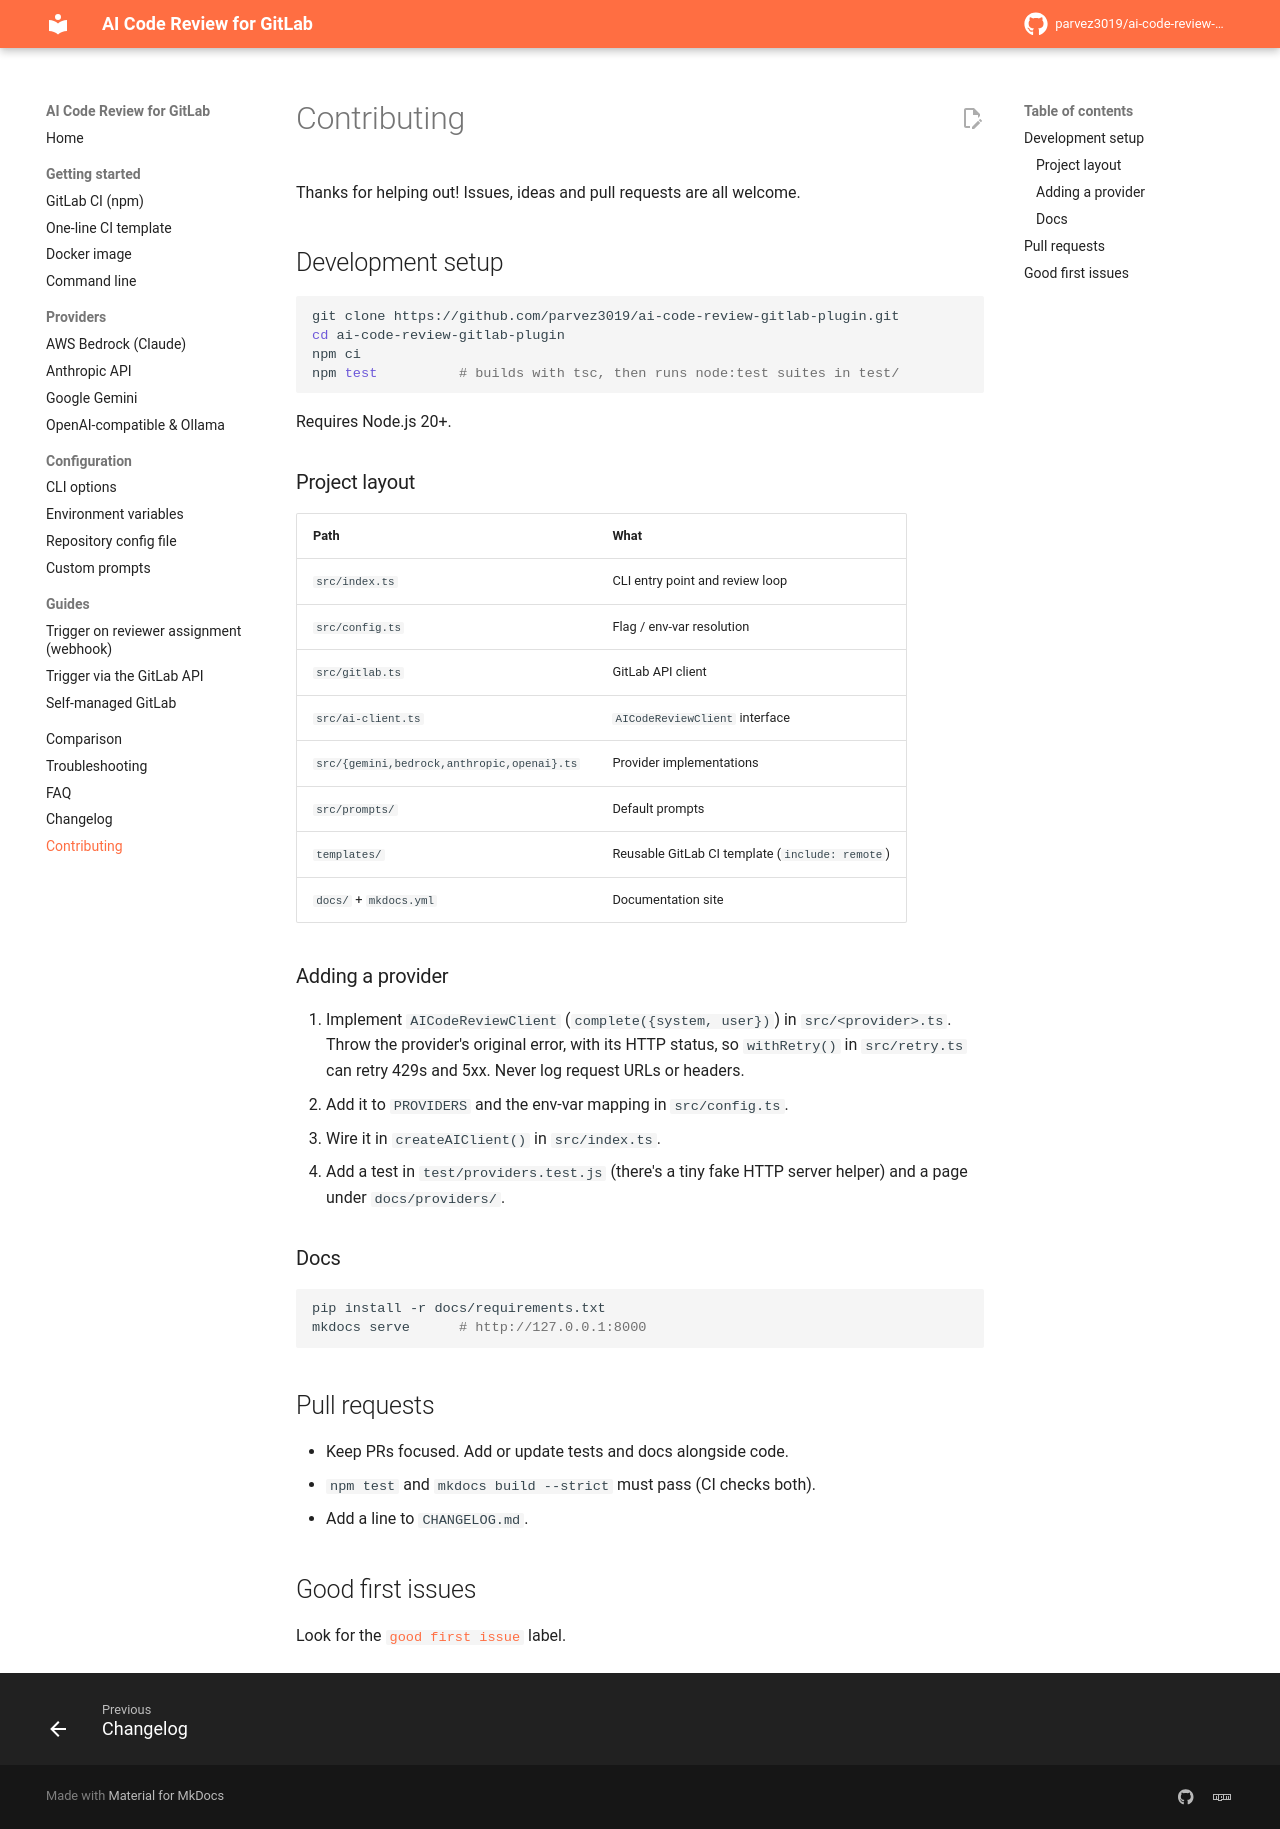

repository: parvez3019/ai-code-review-gitlab-plugin · page: contributing/index.html · generator: mkdocs

# Contributing

Thanks for helping out! Issues, ideas and pull requests are all welcome.

## Development setup

```bash
git clone https://github.com/parvez3019/ai-code-review-gitlab-plugin.git
cd ai-code-review-gitlab-plugin
npm ci
npm test          # builds with tsc, then runs node:test suites in test/
```

Requires Node.js 20+.

### Project layout

| Path | What |
|---|---|
| `src/index.ts` | CLI entry point and review loop |
| `src/config.ts` | Flag / env-var resolution |
| `src/gitlab.ts` | GitLab API client |
| `src/ai-client.ts` | `AICodeReviewClient` interface |
| `src/{gemini,bedrock,anthropic,openai}.ts` | Provider implementations |
| `src/prompts/` | Default prompts |
| `templates/` | Reusable GitLab CI template (`include: remote`) |
| `docs/` + `mkdocs.yml` | Documentation site |

### Adding a provider

1. Implement `AICodeReviewClient` (`complete({system, user})`) in `src/<provider>.ts`. Throw the provider's original error, with its HTTP status, so `withRetry()` in `src/retry.ts` can retry 429s and 5xx. Never log request URLs or headers.
2. Add it to `PROVIDERS` and the env-var mapping in `src/config.ts`.
3. Wire it in `createAIClient()` in `src/index.ts`.
4. Add a test in `test/providers.test.js` (there's a tiny fake HTTP server helper) and a page under `docs/providers/`.

### Docs

```bash
pip install -r docs/requirements.txt
mkdocs serve      # http://127.0.0.1:8000
```

## Pull requests

- Keep PRs focused. Add or update tests and docs alongside code.
- `npm test` and `mkdocs build --strict` must pass (CI checks both).
- Add a line to `CHANGELOG.md`.

## Good first issues

Look for the [`good first issue`](https://github.com/parvez3019/ai-code-review-gitlab-plugin/labels/good%20first%20issue) label.
